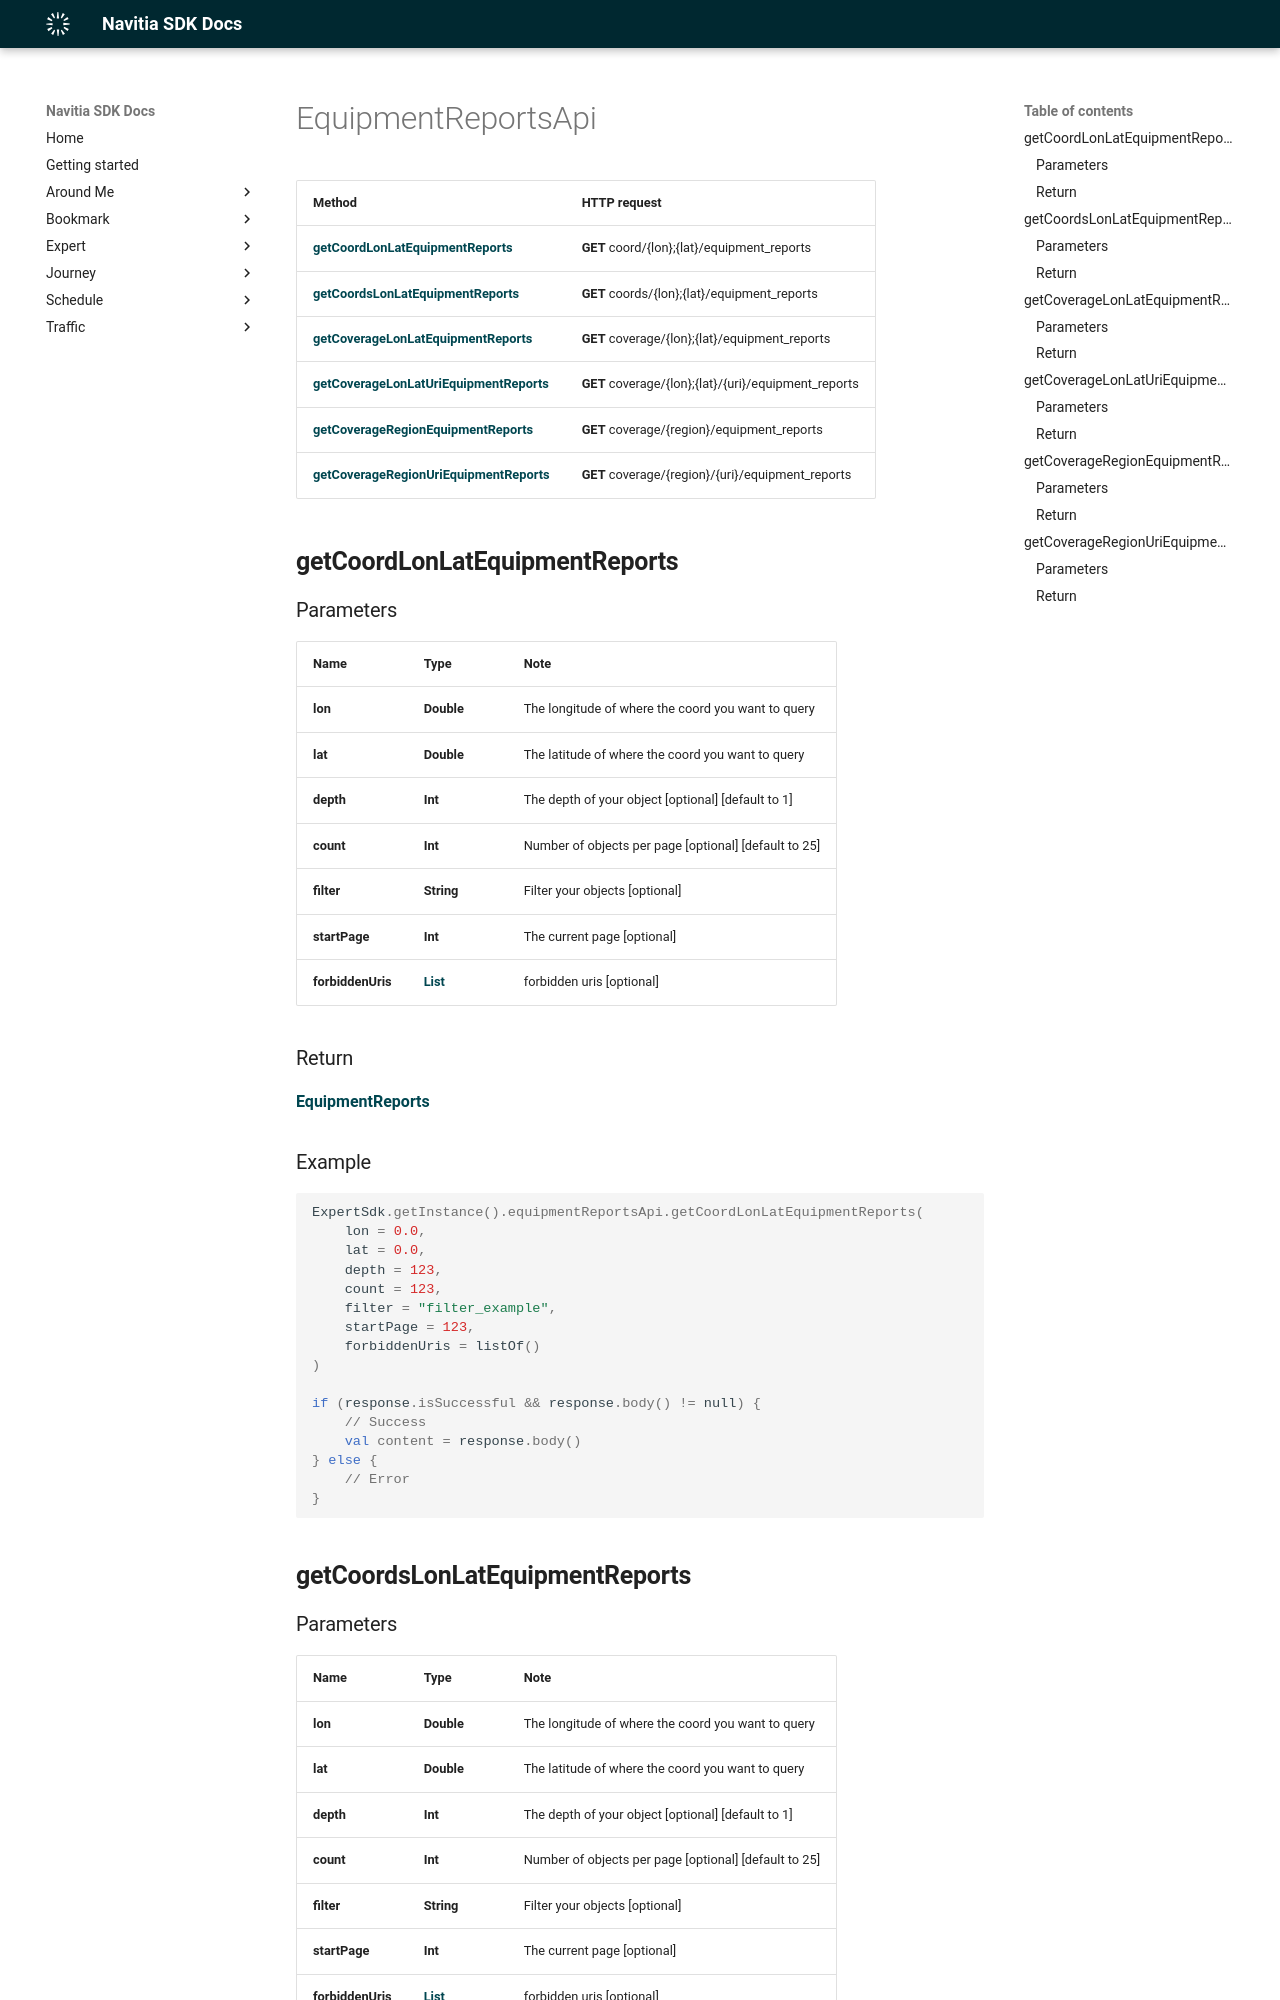

repository: hove-io/navitia_sdk_docs · page: expert/android/api/EquipmentReportsApi/index.html · generator: mkdocs

# EquipmentReportsApi

Method | HTTP request
------------- | -------------
[**getCoordLonLatEquipmentReports**](#getcoordlonlatequipmentreports) | **GET** coord/{lon};{lat}/equipment_reports
[**getCoordsLonLatEquipmentReports**](#getcoordslonlatequipmentreports) | **GET** coords/{lon};{lat}/equipment_reports
[**getCoverageLonLatEquipmentReports**](#getcoveragelonlatequipmentreports) | **GET** coverage/{lon};{lat}/equipment_reports
[**getCoverageLonLatUriEquipmentReports**](#getcoveragelonlaturiequipmentreports) | **GET** coverage/{lon};{lat}/{uri}/equipment_reports
[**getCoverageRegionEquipmentReports**](#getcoverageregionequipmentreports) | **GET** coverage/{region}/equipment_reports
[**getCoverageRegionUriEquipmentReports**](#getcoverageregionuriequipmentreports) | **GET** coverage/{region}/{uri}/equipment_reports

## **getCoordLonLatEquipmentReports**

### Parameters

Name | Type | Note
---- | ---- | ----
**lon** | **Double** | The longitude of where the coord you want to query 
**lat** | **Double** | The latitude of where the coord you want to query 
**depth** | **Int** | The depth of your object [optional] [default to 1] 
**count** | **Int** | Number of objects per page [optional] [default to 25] 
**filter** | **String** | Filter your objects [optional] 
**startPage** | **Int** | The current page [optional] 
**forbiddenUris** | [**List<String>**](String.md) | forbidden uris [optional] 

### Return
[**EquipmentReports**](../model/EquipmentReports.md)

<h3>Example</h3>
```kotlin
ExpertSdk.getInstance().equipmentReportsApi.getCoordLonLatEquipmentReports(
    lon = 0.0,
    lat = 0.0,
    depth = 123,
    count = 123,
    filter = "filter_example",
    startPage = 123,
    forbiddenUris = listOf()
)

if (response.isSuccessful && response.body() != null) {  
    // Success
    val content = response.body()  
} else {  
    // Error
} 
```

## **getCoordsLonLatEquipmentReports**
